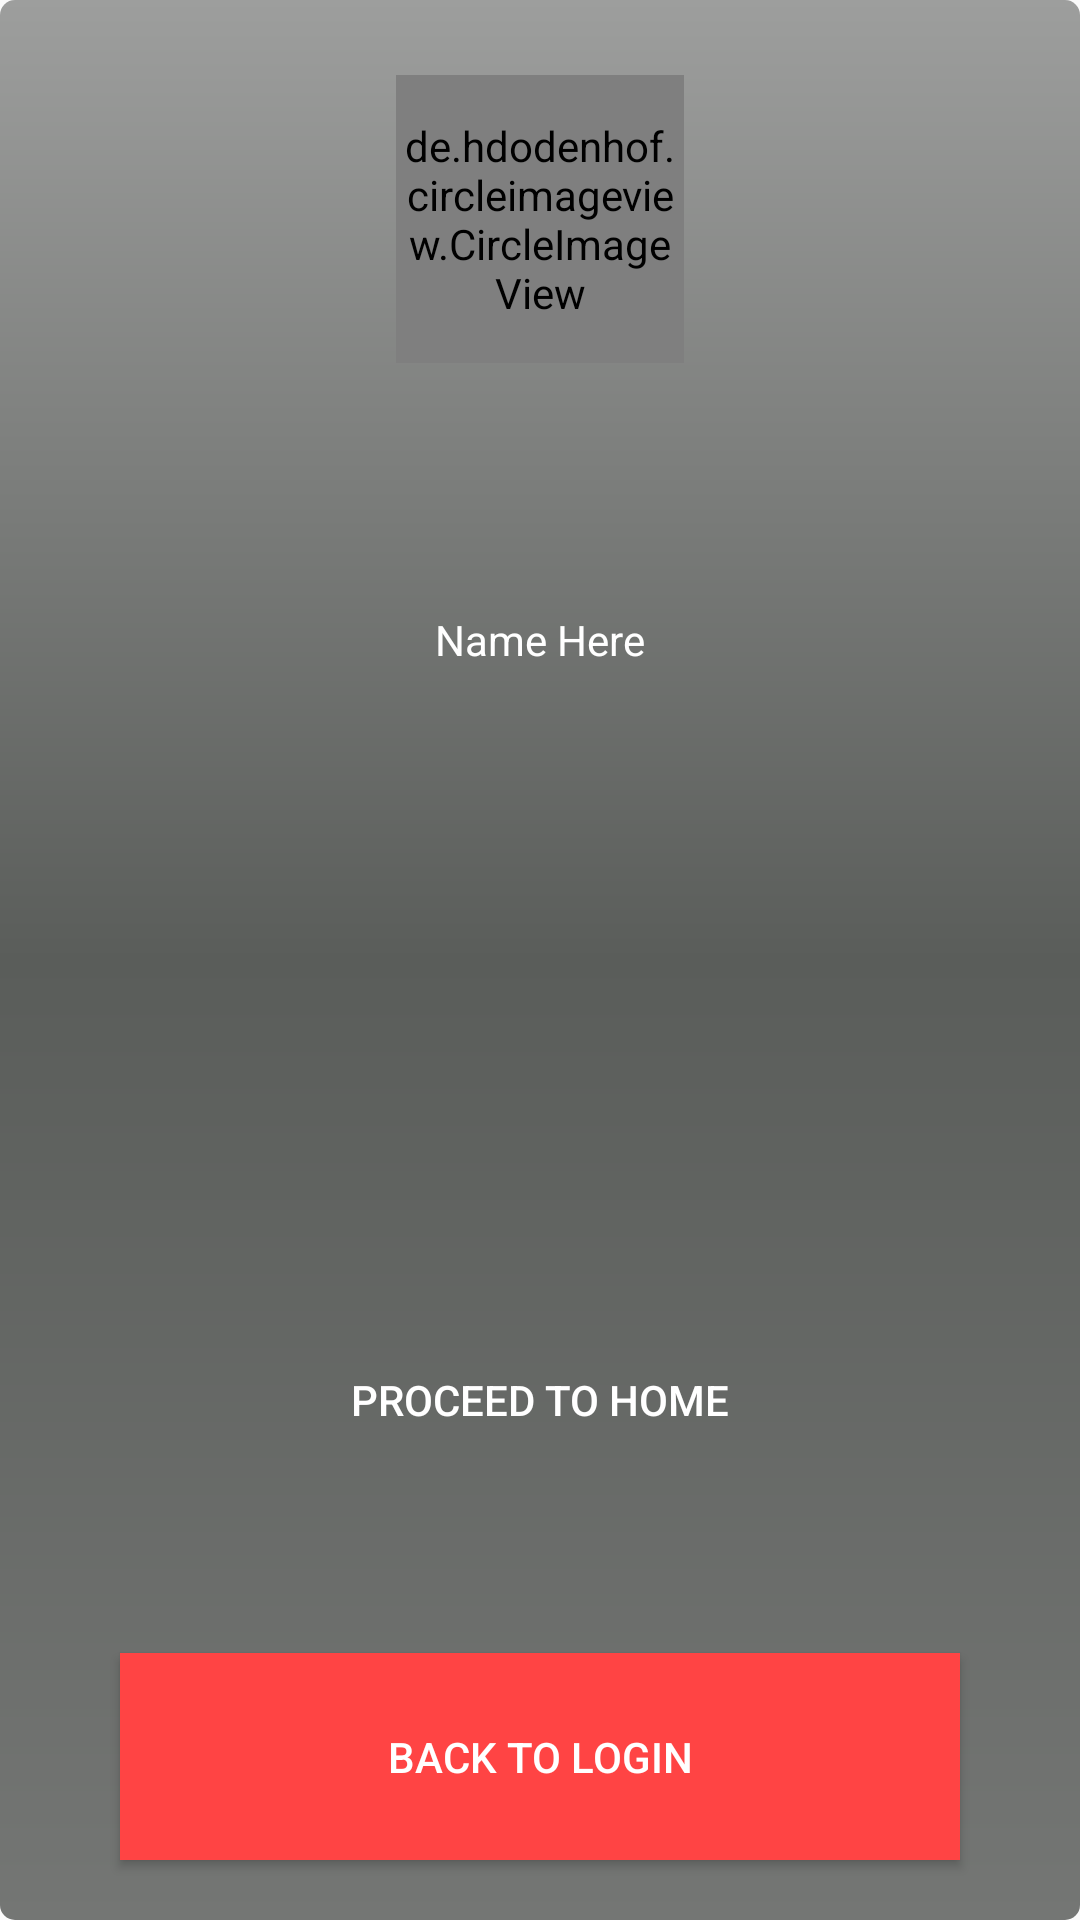

Produce the Android XML layout that renders to this screen, including the resource entries it uses.
<!-- AndroidManifest.xml: application theme MyMaterialTheme -->
<!-- res/layout/activity_verify_login.xml -->
<?xml version="1.0" encoding="utf-8"?>
<LinearLayout xmlns:android="http://schemas.android.com/apk/res/android"
    xmlns:app="http://schemas.android.com/apk/res-auto"
    xmlns:tools="http://schemas.android.com/tools"
    android:layout_width="match_parent"
    android:layout_height="match_parent"
    android:background="@drawable/background1"
    tools:context="com.devappstudio.verifie.verifyLogin">

    <RelativeLayout
        android:layout_width="match_parent"
        android:layout_height="match_parent"
        >
        <LinearLayout
            android:orientation="vertical"
            android:layout_width="match_parent"
            android:layout_height="match_parent"
            android:layout_centerVertical="true"
            android:layout_centerHorizontal="true">

            <LinearLayout
                android:orientation="vertical"
                android:layout_width="fill_parent"
                android:layout_weight="3.0"
                android:layout_height="fill_parent">
                <de.hdodenhof.circleimageview.CircleImageView
                    xmlns:app="http://schemas.android.com/apk/res-auto"
                    android:id="@+id/profile_image"
                    android:layout_width="96dp"
                    android:layout_height="96dp"
                    android:src="@drawable/circular"
                    app:civ_border_width="2dp"
                    android:layout_marginTop="25dp"
                    android:layout_gravity="center"
                    app:civ_border_color="#FF000000"/>

            </LinearLayout>

            <LinearLayout
                android:orientation="vertical"
                android:layout_width="fill_parent"
                android:layout_height="fill_parent"
                android:layout_marginTop="10dp"
                android:layout_weight="2.9"
                android:layout_marginRight="20dp"
                android:layout_marginLeft="20dp">
                <TextView
                    android:layout_width="wrap_content"
                    android:textColor="@color/white"
                    android:text="Name Here"
                    android:layout_gravity="center"
                    android:id="@+id/user_name"
                    android:layout_height="wrap_content" />

            </LinearLayout>

            <LinearLayout
                android:orientation="vertical"
                android:layout_width="fill_parent"
                android:layout_height="fill_parent"
                android:layout_marginTop="10dp"
                android:layout_weight="3.5"
                android:layout_marginRight="20dp"
                android:layout_marginLeft="20dp">

                <Button
                    android:layout_width="fill_parent"
                    android:layout_height="fill_parent"
                    android:id="@+id/confirm_button"
                    android:layout_gravity="center_horizontal"
                    android:background="@drawable/btnverify"
                    android:layout_marginLeft="20dp"
                    android:textAlignment="center"
                    android:layout_marginBottom="20dp"
                    android:text="PROCEED TO HOME"
                    android:textColor="@color/white"
                    android:layout_marginTop="20dp"
                    android:layout_marginRight="20dp" />
            </LinearLayout>


            <LinearLayout
                android:orientation="vertical"
                android:layout_width="fill_parent"
                android:layout_height="fill_parent"
                android:layout_marginTop="10dp"
                android:layout_weight="3.5"
                android:layout_marginRight="20dp"
                android:layout_marginLeft="20dp">

                <Button
                    android:layout_width="fill_parent"
                    android:layout_height="fill_parent"
                    android:id="@+id/deny_button"
                    android:layout_gravity="center_horizontal"
                    android:background="@color/red"
                    android:layout_marginLeft="20dp"
                    android:textAlignment="center"
                    android:layout_marginBottom="20dp"
                    android:text="BACK TO LOGIN"
                    android:textColor="@color/white"
                    android:layout_marginTop="20dp"
                    android:layout_marginRight="20dp" />
            </LinearLayout>
        </LinearLayout>
    </RelativeLayout>


</LinearLayout>
<!-- resources referenced by this layout -->
<resources>
  <item name="red" type="color">#FFFF4444</item>
  <item name="white" type="color">#FFFFFF</item>
  <!-- drawable background1 (drawable) -->
  <?xml version="1.0" encoding="utf-8"?>
  <layer-list xmlns:android="http://schemas.android.com/apk/res/android" >
      <item android:id="@android:id/background">
          <shape>
              <corners android:radius="5dip" />
              <gradient
                  android:angle="270"
                  android:centerColor="#ff5a5d5a"
                  android:centerY="0.5"
                  android:endColor="#ff747674"
                  android:startColor="#ff9d9e9d" />
          </shape>
      </item>
      <item android:id="@android:id/progress">
          <clip>
              <shape>
                  <corners android:radius="5dip" />
                  <gradient
                      android:angle="0"
                      android:endColor="@color/rotabar_red_last"
                      android:startColor="@color/rotabar_red_last" />
              </shape>
          </clip>
      </item>
  </layer-list>
  <style name="MyMaterialTheme" parent="MyMaterialTheme.Base">
  
      </style>
  <item name="rotabar_red_last" type="color">#ff011f</item>
  <style name="MyMaterialTheme.Base" parent="Theme.AppCompat.Light.DarkActionBar">
          <item name="windowNoTitle">true</item>
          <item name="windowActionBar">false</item>
          <item name="colorPrimary">@color/primaryColor</item>
          <item name="colorPrimaryDark">@color/primaryColorDark</item>
          <item name="colorAccent">@color/accent_color</item>
      </style>
  <color name="primaryColor">#E9282A</color>
  <color name="primaryColorDark">#E9282A</color>
  <color name="accent_color">#E9282A</color>\
</resources>
